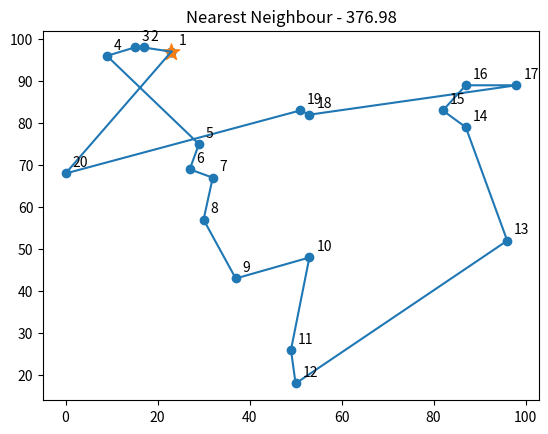
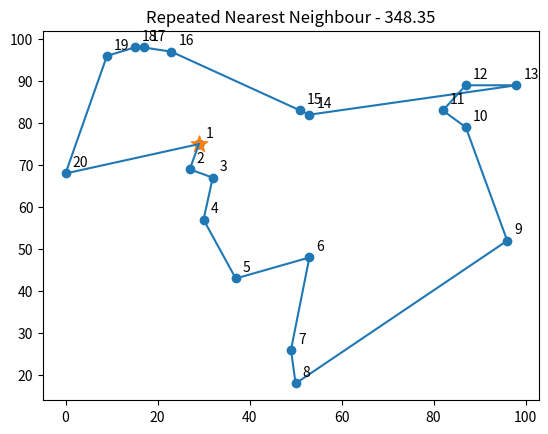
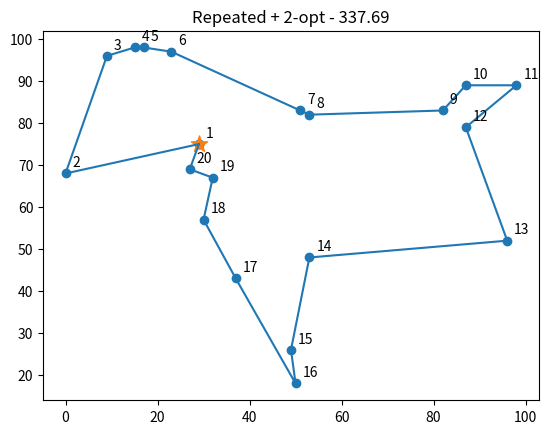

These figures' Python source, in order:
import random, math
import matplotlib.pyplot as plt

def generate_cities(number_of_cities: int) -> list[tuple[int, int]]:
    """Generate random coordinates representing cities."""
    return [
        (random.randint(0, 100), random.randint(0, 100))
        for _ in range(number_of_cities)
    ]

def calculate_distance(
    first_city: tuple[int, int],
    second_city: tuple[int, int],
) -> float:
    x_difference = second_city[0] - first_city[0]
    y_difference = second_city[1] - first_city[1]
    return math.hypot(x_difference, y_difference)

def calculate_route_length(route: list[tuple[int, int]]) -> float:
    total_distance = 0.0
    for index in range(len(route) - 1):
        current_city = route[index]
        next_city = route[index + 1]
        total_distance += calculate_distance(current_city, next_city)

    total_distance += calculate_distance(route[-1], route[0])
    return total_distance

def find_nearest_city(
    current_city: tuple[int, int],
    unvisited_cities: list[tuple[int, int]],
) -> tuple[int, int]:
    nearest_city = unvisited_cities[0]
    shortest_distance = calculate_distance(current_city, nearest_city)

    for city in unvisited_cities[1:]:
        distance = calculate_distance(current_city, city)

        if distance < shortest_distance:
            nearest_city = city
            shortest_distance = distance

    return nearest_city


def nearest_neighbour_route(
    cities: list[tuple[int, int]]
) -> list[tuple[int, int]]:
    if len(cities) < 1:
        return []
    current_city = cities[0]
    route = [current_city]
    unvisited_cities = cities[1:]
    while unvisited_cities:
        nearest_city = find_nearest_city(current_city, unvisited_cities)
        route.append(nearest_city)
        unvisited_cities.remove(nearest_city)
        current_city = nearest_city

    return route


def repeated_nearest_neighbour(
    cities: list[tuple[int, int]]
) -> list[tuple[int, int]]:
    best_distance = float("inf")
    best_route = []

    for i in range(len(cities)):
        rotated_cities = cities[i:] + cities[:i]
        candidate_route = nearest_neighbour_route(rotated_cities)
        candidate_distance = calculate_route_length(candidate_route)

        if candidate_distance < best_distance:
            best_route = candidate_route
            best_distance = candidate_distance

    return best_route


def two_opt(
    route: list[tuple[int, int]]
) -> list[tuple[int, int]]: 
    distance = calculate_route_length(route)
    improved = True
    while improved:
        improved = False
        for i in range(1, len(route) - 1):
            for j in range(i + 1, len(route)):
                before = route[:i]
                middle = route[i:j+1]
                after = route[j + 1:]
                candidate_route = before + middle[::-1] + after
                candidate_distance = calculate_route_length(candidate_route)
                if candidate_distance < distance:
                    route = candidate_route
                    distance = candidate_distance
                    improved = True
    return route


def plot_cities(
    cities: list[tuple[int, int]]
) -> None:
    x_coordinates = []
    y_coordinates = []
    for i in range(len(cities)):
        x_coordinates.append(cities[i][0])
        y_coordinates.append(cities[i][1])
    plt.scatter(x_coordinates, y_coordinates)
    plt.show()


def plot_route(
    route: list[tuple[int, int]],
    title: str
) -> None:
    plt.title(title)
    closed_route = route + [route[0]]
    x_coordinates = []
    y_coordinates = []
    for i in range(len(closed_route)):
        x_coordinates.append(closed_route[i][0])
        y_coordinates.append(closed_route[i][1])

    plt.plot(x_coordinates, y_coordinates)
    plt.scatter(x_coordinates, y_coordinates)
    for i, city in enumerate(route):
        plt.annotate(
            str(i+1),
            city,
            xytext=(5, 5),
            textcoords="offset points"
        )
    plt.scatter(
        route[0][0], 
        route[0][1], 
        marker="*",
        s=150
    )

    plt.show()

def main() -> None:
    cities = generate_cities(20)
    nearest_route = nearest_neighbour_route(cities)
    repeated_route = repeated_nearest_neighbour(cities)
    improved_route = two_opt(repeated_route)
    nearest_distance = calculate_route_length(nearest_route)
    repeated_distance = calculate_route_length(repeated_route)
    improved_distance = calculate_route_length(improved_route)
    print("Nearest Neighbour:", nearest_distance)
    print("Repeated Nearest Neighbour:", repeated_distance)
    print("Repeated + 2-opt", improved_distance)
    plot_route(
        nearest_route,
        f"Nearest Neighbour - {nearest_distance:.2f}"
    )
    plot_route(
        repeated_route,
        f"Repeated Nearest Neighbour - {repeated_distance:.2f}"
    )
    plot_route(
        improved_route,
        f"Repeated + 2-opt - {improved_distance:.2f}"
    )
if __name__ == "__main__":
    main()
